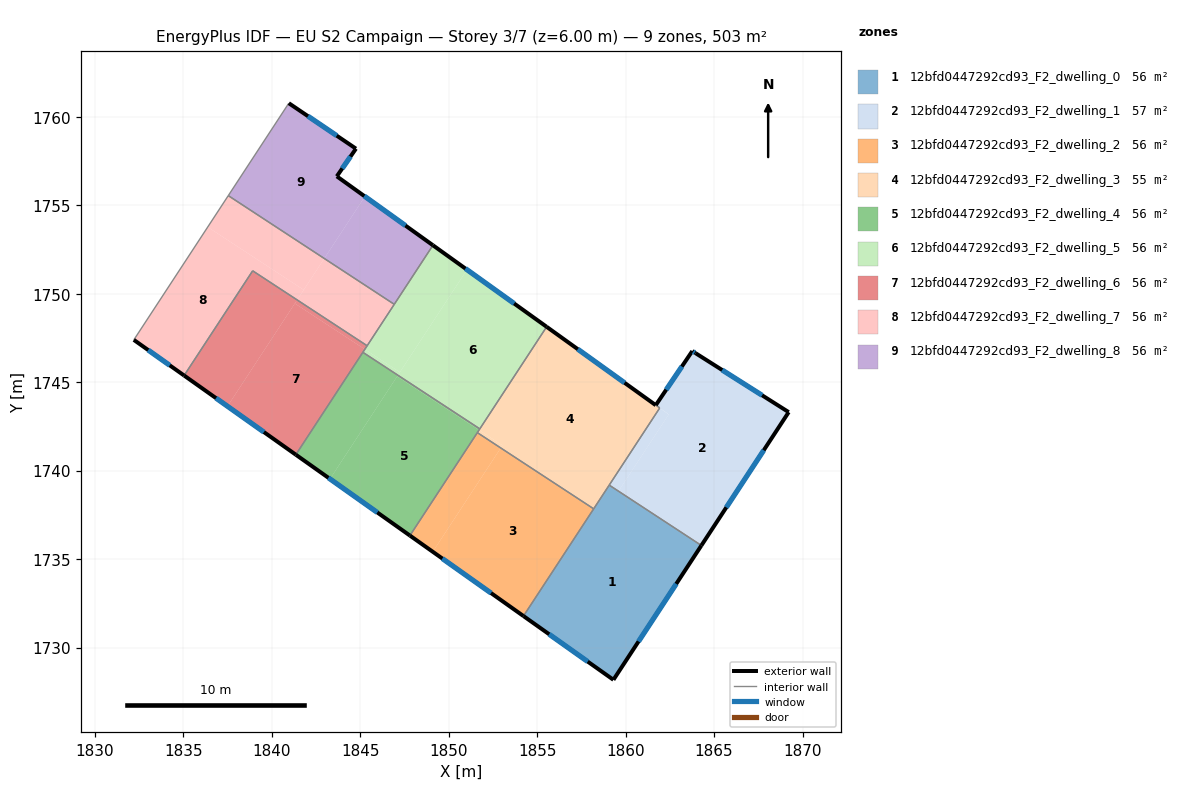
=== STOREY PLAN SPEC (per zone: floor XY polygon, exterior-wall plan segments, windows/doors) ===
zone 1: 12bfd0447292cd93_F2_dwelling_0  (55.8 m²)
  floor: (1864.28, 1735.78) (1859.31, 1728.18) (1854.22, 1731.79) (1859.07, 1739.19)
  exterior wall: (1859.31, 1728.18) – (1864.28, 1735.78)  [9.1 m]
    window: (1860.73, 1730.35) – (1862.86, 1733.61)  [5.0 m²]
  exterior wall: (1854.22, 1731.79) – (1859.31, 1728.18)  [6.2 m]
    window: (1855.68, 1730.76) – (1857.86, 1729.21)  [3.4 m²]
  interior walls: 3
zone 2: 12bfd0447292cd93_F2_dwelling_1  (56.7 m²)
  floor: (1869.22, 1743.32) (1864.28, 1735.78) (1859.60, 1738.85) (1862.44, 1743.19) (1861.71, 1743.71) (1863.77, 1746.77) (1863.96, 1746.65)
  floor: (1862.44, 1743.18) (1859.60, 1738.85) (1859.07, 1739.19) (1861.93, 1743.55)
  exterior wall: (1863.77, 1746.77) – (1861.71, 1743.71)  [3.7 m]
    window: (1863.18, 1745.89) – (1862.30, 1744.58)  [2.0 m²]
  exterior wall: (1863.96, 1746.65) – (1863.77, 1746.77)  [0.2 m]
    window: (1863.90, 1746.68) – (1863.82, 1746.73)  [0.1 m²]
  exterior wall: (1869.22, 1743.32) – (1863.96, 1746.65)  [6.2 m]
    window: (1867.71, 1744.27) – (1865.46, 1745.70)  [3.4 m²]
  exterior wall: (1864.28, 1735.78) – (1869.22, 1743.32)  [9.0 m]
    window: (1865.69, 1737.93) – (1867.81, 1741.16)  [5.0 m²]
  interior walls: 3
zone 3: 12bfd0447292cd93_F2_dwelling_2  (55.8 m²)
  floor: (1858.19, 1737.85) (1854.22, 1731.79) (1849.10, 1735.42) (1852.94, 1741.29)
  floor: (1852.94, 1741.29) (1849.10, 1735.42) (1847.80, 1736.34) (1851.61, 1742.16)
  exterior wall: (1847.80, 1736.34) – (1854.22, 1731.79)  [7.9 m]
    window: (1849.64, 1735.04) – (1852.39, 1733.09)  [4.3 m²]
  interior walls: 3
zone 4: 12bfd0447292cd93_F2_dwelling_3  (54.9 m²)
  floor: (1853.03, 1741.44) (1852.94, 1741.29) (1851.61, 1742.16) (1851.71, 1742.30)
  floor: (1861.93, 1743.55) (1858.19, 1737.85) (1852.94, 1741.29) (1853.03, 1741.44) (1851.71, 1742.30) (1855.53, 1748.14)
  exterior wall: (1861.70, 1743.71) – (1855.53, 1748.14)  [7.6 m]
    window: (1859.94, 1744.97) – (1857.30, 1746.87)  [4.2 m²]
  interior walls: 6
zone 5: 12bfd0447292cd93_F2_dwelling_4  (55.8 m²)
  floor: (1851.71, 1742.30) (1847.80, 1736.34) (1843.28, 1739.54) (1847.08, 1745.33)
  floor: (1847.12, 1745.40) (1843.28, 1739.54) (1841.35, 1740.91) (1845.14, 1746.70)
  floor: (1851.75, 1742.37) (1851.71, 1742.30) (1847.08, 1745.33) (1847.12, 1745.40)
  exterior wall: (1841.35, 1740.91) – (1847.80, 1736.34)  [7.9 m]
    window: (1843.19, 1739.60) – (1845.96, 1737.64)  [4.4 m²]
  interior walls: 4
zone 6: 12bfd0447292cd93_F2_dwelling_5  (55.8 m²)
  floor: (1855.53, 1748.14) (1851.75, 1742.37) (1847.12, 1745.40) (1851.03, 1751.37)
  floor: (1851.03, 1751.37) (1847.23, 1745.57) (1845.25, 1746.87) (1849.10, 1752.75)
  floor: (1847.23, 1745.57) (1847.12, 1745.40) (1845.14, 1746.70) (1845.25, 1746.87)
  exterior wall: (1855.53, 1748.14) – (1849.10, 1752.75)  [7.9 m]
    window: (1853.70, 1749.46) – (1850.94, 1751.43)  [4.4 m²]
  interior walls: 5
zone 7: 12bfd0447292cd93_F2_dwelling_6  (55.8 m²)
  floor: (1845.25, 1746.87) (1841.35, 1740.91) (1837.49, 1743.65) (1841.30, 1749.46)
  floor: (1841.43, 1749.66) (1837.49, 1743.65) (1835.04, 1745.39) (1838.91, 1751.31)
  floor: (1845.38, 1747.07) (1845.25, 1746.87) (1841.30, 1749.46) (1841.43, 1749.66)
  exterior wall: (1835.04, 1745.38) – (1841.35, 1740.91)  [7.7 m]
    window: (1836.84, 1744.11) – (1839.55, 1742.19)  [4.3 m²]
  interior walls: 4
zone 8: 12bfd0447292cd93_F2_dwelling_7  (55.8 m²)
  floor: (1841.80, 1750.23) (1841.43, 1749.66) (1838.91, 1751.31) (1835.04, 1745.39) (1832.19, 1747.40) (1836.37, 1753.78)
  floor: (1846.92, 1749.41) (1845.38, 1747.07) (1841.43, 1749.66) (1842.96, 1752.00)
  floor: (1842.96, 1752.00) (1841.80, 1750.23) (1836.37, 1753.78) (1837.53, 1755.56)
  exterior wall: (1832.19, 1747.40) – (1835.04, 1745.38)  [3.5 m]
    window: (1833.00, 1746.82) – (1834.22, 1745.96)  [1.9 m²]
  interior walls: 5
zone 9: 12bfd0447292cd93_F2_dwelling_8  (55.8 m²)
  floor: (1844.75, 1758.21) (1843.67, 1756.65) (1845.26, 1755.51) (1842.96, 1752.00) (1837.53, 1755.56) (1840.96, 1760.78)
  floor: (1849.10, 1752.75) (1846.92, 1749.41) (1842.96, 1752.00) (1845.26, 1755.51)
  exterior wall: (1844.75, 1758.21) – (1840.96, 1760.78)  [4.6 m]
    window: (1843.67, 1758.95) – (1842.04, 1760.05)  [2.5 m²]
  exterior wall: (1843.67, 1756.65) – (1844.75, 1758.21)  [1.9 m]
    window: (1843.98, 1757.09) – (1844.44, 1757.77)  [1.0 m²]
  exterior wall: (1849.10, 1752.75) – (1843.67, 1756.65)  [6.7 m]
    window: (1847.55, 1753.86) – (1845.22, 1755.53)  [3.7 m²]
  interior walls: 3

=== DERIVED (storey summary) ===
Building: EU S2 Campaign
Storey: 3 of 7  (floor level z = 6.00 m)
Storey gross floor area: 502.5 m²
Zones on this storey: 9
  - 12bfd0447292cd93_F2_dwelling_0: floor 55.8 m²; exterior wall 15.3 m (45.9 m²); 2 window(s) 8.4 m²; WWR 18.4%
  - 12bfd0447292cd93_F2_dwelling_1: floor 56.7 m²; exterior wall 19.1 m (57.4 m²); 4 window(s) 10.6 m²; WWR 18.4%
  - 12bfd0447292cd93_F2_dwelling_2: floor 55.8 m²; exterior wall 7.9 m (23.6 m²); 1 window(s) 4.3 m²; WWR 18.4%
  - 12bfd0447292cd93_F2_dwelling_3: floor 54.9 m²; exterior wall 7.6 m (22.8 m²); 1 window(s) 4.2 m²; WWR 18.4%
  - 12bfd0447292cd93_F2_dwelling_4: floor 55.8 m²; exterior wall 7.9 m (23.7 m²); 1 window(s) 4.4 m²; WWR 18.4%
  - 12bfd0447292cd93_F2_dwelling_5: floor 55.8 m²; exterior wall 7.9 m (23.7 m²); 1 window(s) 4.4 m²; WWR 18.4%
  - 12bfd0447292cd93_F2_dwelling_6: floor 55.8 m²; exterior wall 7.7 m (23.2 m²); 1 window(s) 4.3 m²; WWR 18.4%
  - 12bfd0447292cd93_F2_dwelling_7: floor 55.8 m²; exterior wall 3.5 m (10.5 m²); 1 window(s) 1.9 m²; WWR 18.4%
  - 12bfd0447292cd93_F2_dwelling_8: floor 55.8 m²; exterior wall 13.2 m (39.5 m²); 3 window(s) 7.3 m²; WWR 18.4%
Zone adjacency (shared interzone walls):
  - 12bfd0447292cd93_F2_dwelling_0 ↔ 12bfd0447292cd93_F2_dwelling_1
  - 12bfd0447292cd93_F2_dwelling_0 ↔ 12bfd0447292cd93_F2_dwelling_2
  - 12bfd0447292cd93_F2_dwelling_0 ↔ 12bfd0447292cd93_F2_dwelling_3
  - 12bfd0447292cd93_F2_dwelling_1 ↔ 12bfd0447292cd93_F2_dwelling_3
  - 12bfd0447292cd93_F2_dwelling_2 ↔ 12bfd0447292cd93_F2_dwelling_3
  - 12bfd0447292cd93_F2_dwelling_2 ↔ 12bfd0447292cd93_F2_dwelling_4
  - 12bfd0447292cd93_F2_dwelling_3 ↔ 12bfd0447292cd93_F2_dwelling_4
  - 12bfd0447292cd93_F2_dwelling_3 ↔ 12bfd0447292cd93_F2_dwelling_5
  - 12bfd0447292cd93_F2_dwelling_4 ↔ 12bfd0447292cd93_F2_dwelling_5
  - 12bfd0447292cd93_F2_dwelling_4 ↔ 12bfd0447292cd93_F2_dwelling_6
  - 12bfd0447292cd93_F2_dwelling_5 ↔ 12bfd0447292cd93_F2_dwelling_6
  - 12bfd0447292cd93_F2_dwelling_5 ↔ 12bfd0447292cd93_F2_dwelling_7
  - 12bfd0447292cd93_F2_dwelling_5 ↔ 12bfd0447292cd93_F2_dwelling_8
  - 12bfd0447292cd93_F2_dwelling_6 ↔ 12bfd0447292cd93_F2_dwelling_7
  - 12bfd0447292cd93_F2_dwelling_7 ↔ 12bfd0447292cd93_F2_dwelling_8